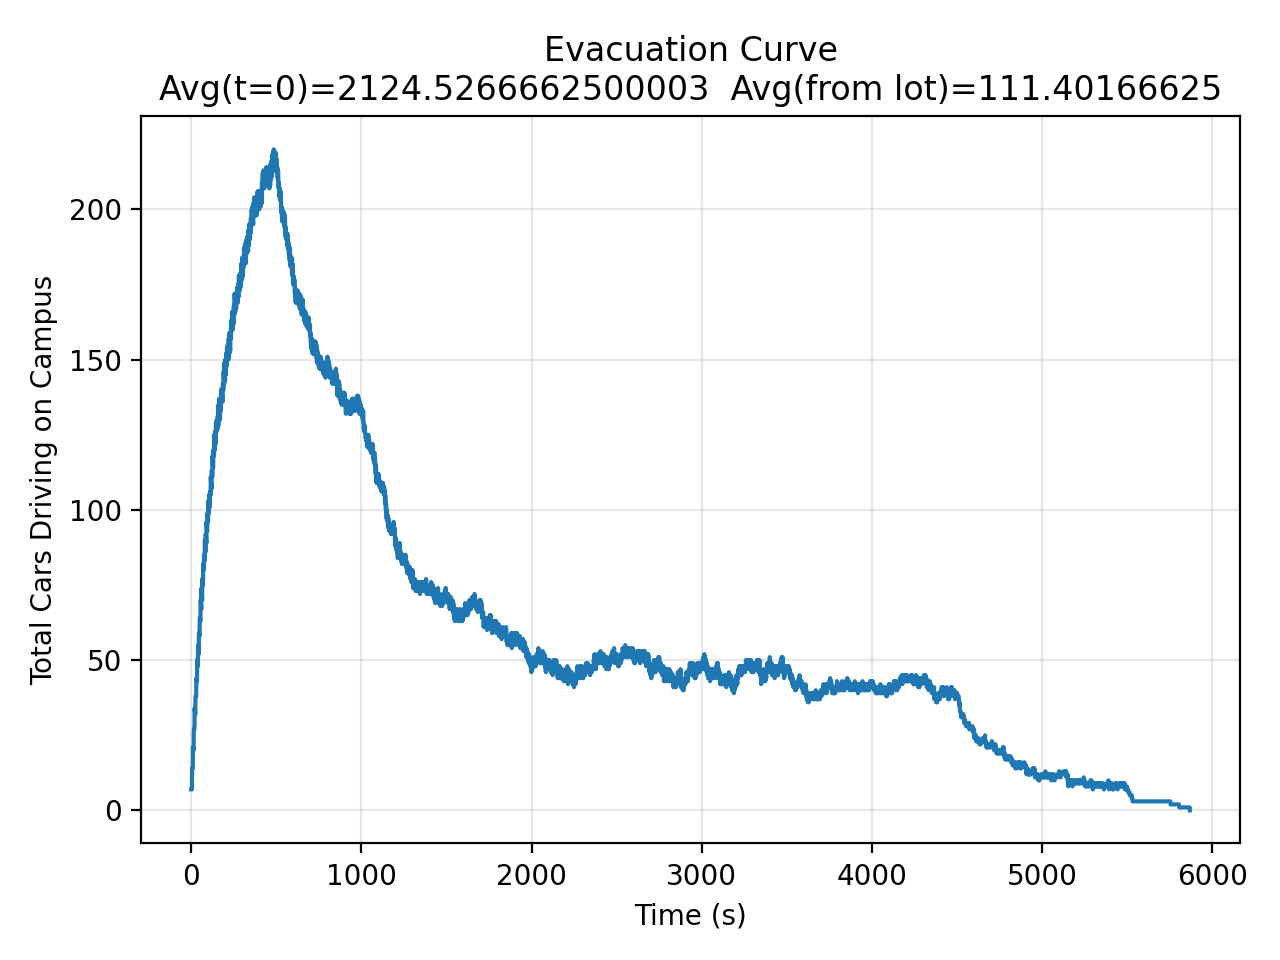

The file beside this chart, header and first rows:
time, cars_on_campus
0.0, 7
1.0, 7
2.0, 7
3.0, 7
4.0, 7
5.0, 14
6.0, 14
7.0, 14
8.0, 14
9.0, 14
10.0, 21
11.0, 21
12.0, 21
13.0, 20
14.0, 20
15.0, 27
16.0, 27
17.0, 27
18.0, 27
19.0, 27
20.0, 34
21.0, 33
22.0, 33
23.0, 32
24.0, 32
25.0, 38
26.0, 38
27.0, 38
28.0, 38
29.0, 38
30.0, 44
31.0, 44
32.0, 44
33.0, 43
34.0, 43
35.0, 50
36.0, 50
37.0, 49
38.0, 49
39.0, 48
40.0, 55
41.0, 54
42.0, 54
43.0, 52
44.0, 52
45.0, 59
46.0, 59
47.0, 59
48.0, 58
49.0, 58
50.0, 64
51.0, 64
52.0, 64
53.0, 63
54.0, 63
55.0, 70
56.0, 70
57.0, 69
58.0, 68
59.0, 67
... 5,810 more rows
